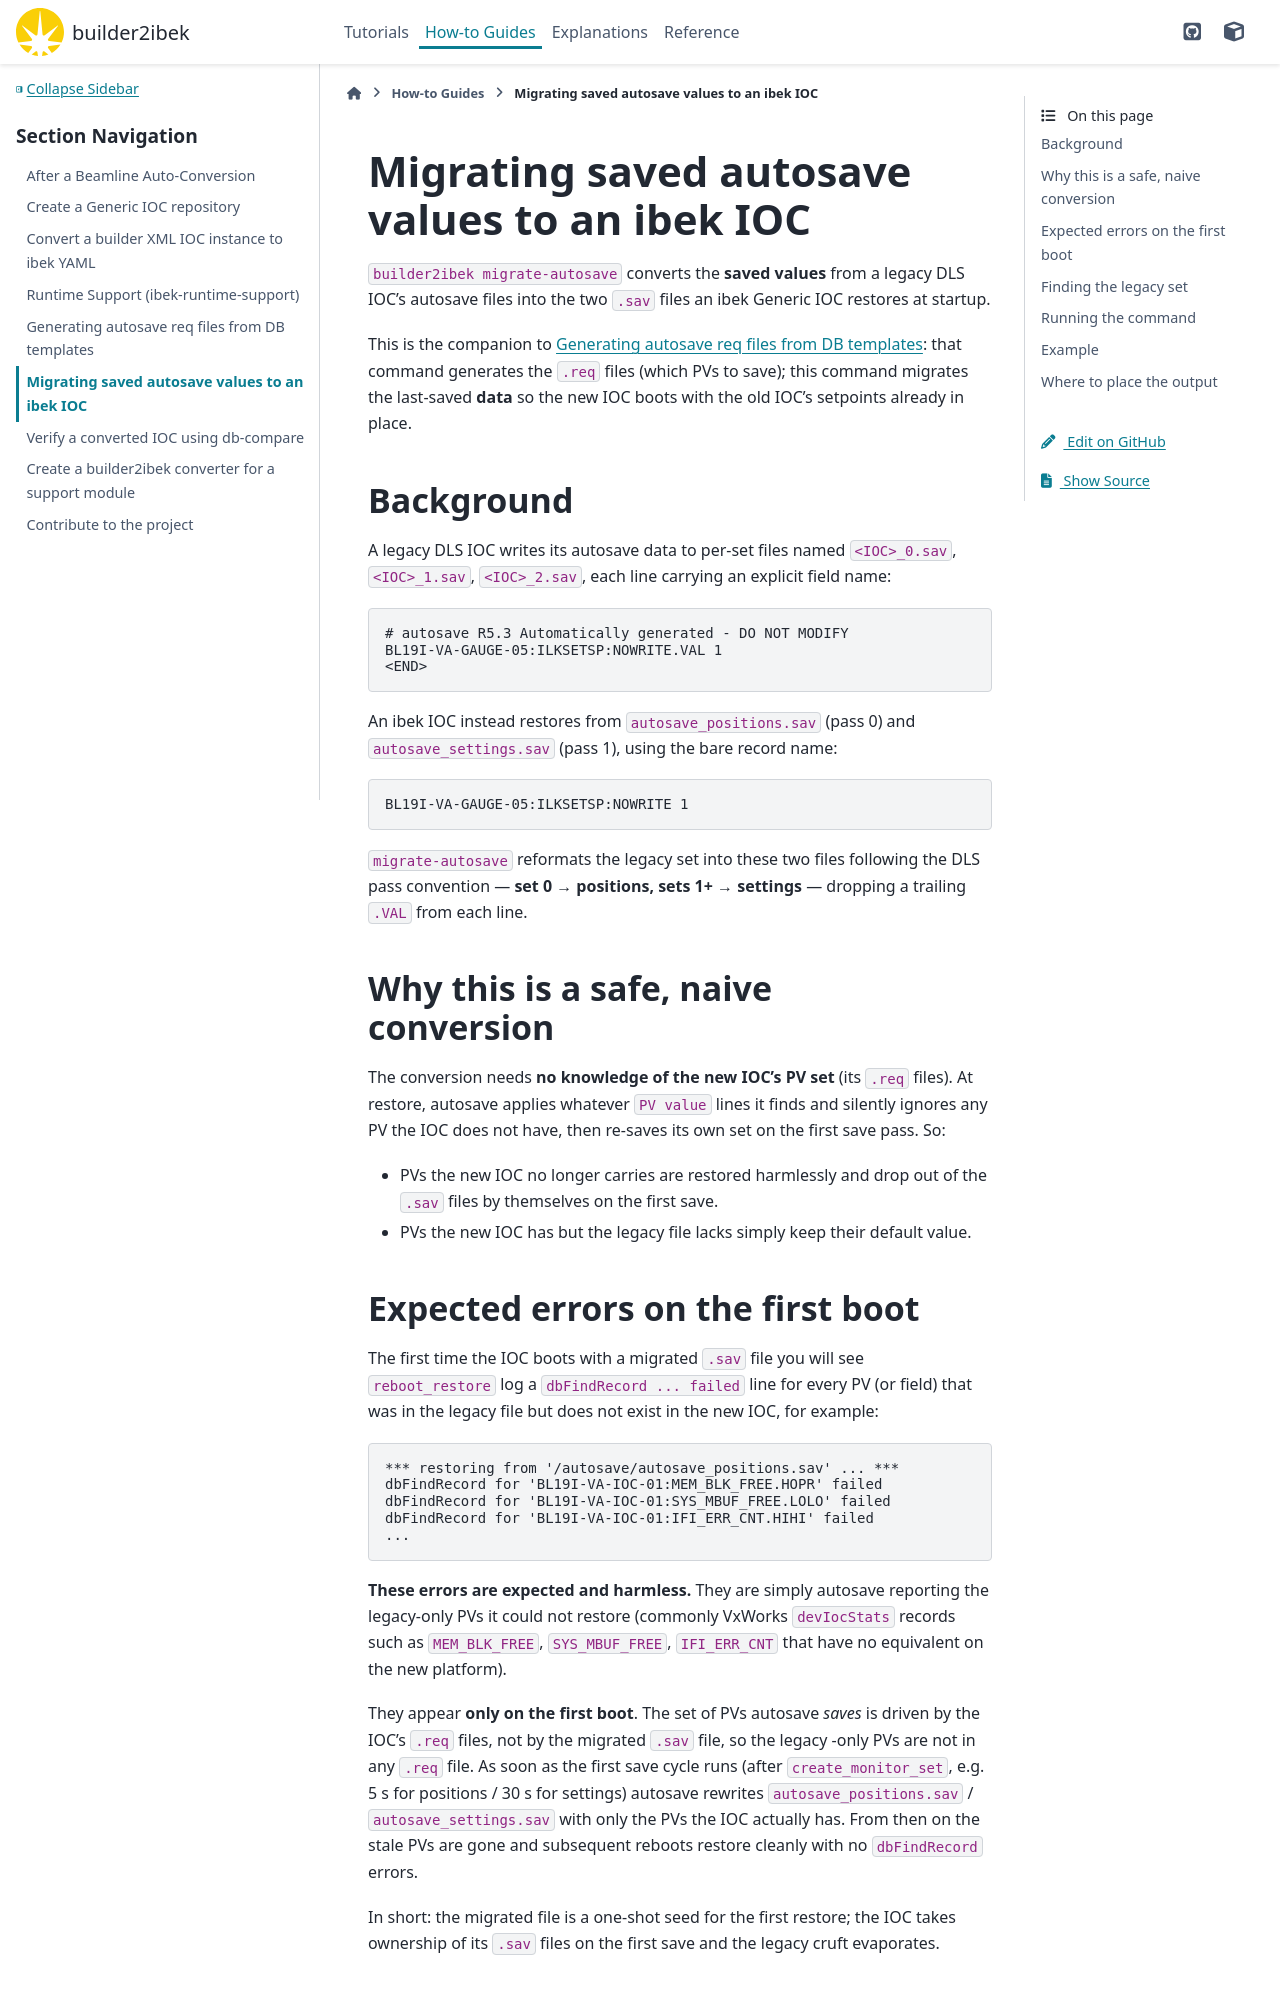

repository: epics-containers/builder2ibek · page: 2.3.0-beta.1/how-to/migrate-autosave.html · generator: sphinx

# Migrating saved autosave values to an ibek IOC

`builder2ibek migrate-autosave` converts the **saved values** from a legacy DLS
IOC's autosave files into the two `.sav` files an ibek Generic IOC restores at
startup.

This is the companion to [](autosave.md): that command generates the `.req`
files (which PVs to save); this command migrates the last-saved **data** so the
new IOC boots with the old IOC's setpoints already in place.

## Background

A legacy DLS IOC writes its autosave data to per-set files named
`<IOC>_0.sav`, `<IOC>_1.sav`, `<IOC>_2.sav`, each line carrying an explicit
field name:

```
# autosave R5.3	Automatically generated - DO NOT MODIFY
BL19I-VA-GAUGE-05:ILKSETSP:NOWRITE.VAL 1
<END>
```

An ibek IOC instead restores from `autosave_positions.sav` (pass 0) and
`autosave_settings.sav` (pass 1), using the bare record name:

```
BL19I-VA-GAUGE-05:ILKSETSP:NOWRITE 1
```

`migrate-autosave` reformats the legacy set into these two files following the
DLS pass convention — **set 0 → positions, sets 1+ → settings** — dropping a
trailing `.VAL` from each line.

## Why this is a safe, naive conversion

The conversion needs **no knowledge of the new IOC's PV set** (its `.req`
files). At restore, autosave applies whatever `PV value` lines it finds and
silently ignores any PV the IOC does not have, then re-saves its own set on the
first save pass. So:

- PVs the new IOC no longer carries are restored harmlessly and drop out of the
  `.sav` files by themselves on the first save.
- PVs the new IOC has but the legacy file lacks simply keep their default value.

## Expected errors on the first boot

The first time the IOC boots with a migrated `.sav` file you will see
`reboot_restore` log a `dbFindRecord ... failed` line for every PV (or field)
that was in the legacy file but does not exist in the new IOC, for example:

```
*** restoring from '/autosave/autosave_positions.sav' ... ***
dbFindRecord for 'BL19I-VA-IOC-01:MEM_BLK_FREE.HOPR' failed
dbFindRecord for 'BL19I-VA-IOC-01:SYS_MBUF_FREE.LOLO' failed
dbFindRecord for 'BL19I-VA-IOC-01:IFI_ERR_CNT.HIHI' failed
...
```

**These errors are expected and harmless.** They are simply autosave reporting
the legacy-only PVs it could not restore (commonly VxWorks `devIocStats`
records such as `MEM_BLK_FREE`, `SYS_MBUF_FREE`, `IFI_ERR_CNT` that have no
equivalent on the new platform).

They appear **only on the first boot**. The set of PVs autosave *saves* is
driven by the IOC's `.req` files, not by the migrated `.sav` file, so the legacy
-only PVs are not in any `.req` file. As soon as the first save cycle runs
(after `create_monitor_set`, e.g. 5 s for positions / 30 s for settings) autosave
rewrites `autosave_positions.sav` / `autosave_settings.sav` with only the PVs
the IOC actually has. From then on the stale PVs are gone and subsequent reboots
restore cleanly with no `dbFindRecord` errors.

In short: the migrated file is a one-shot seed for the first restore; the IOC
takes ownership of its `.sav` files on the first save and the legacy cruft
evaporates.
